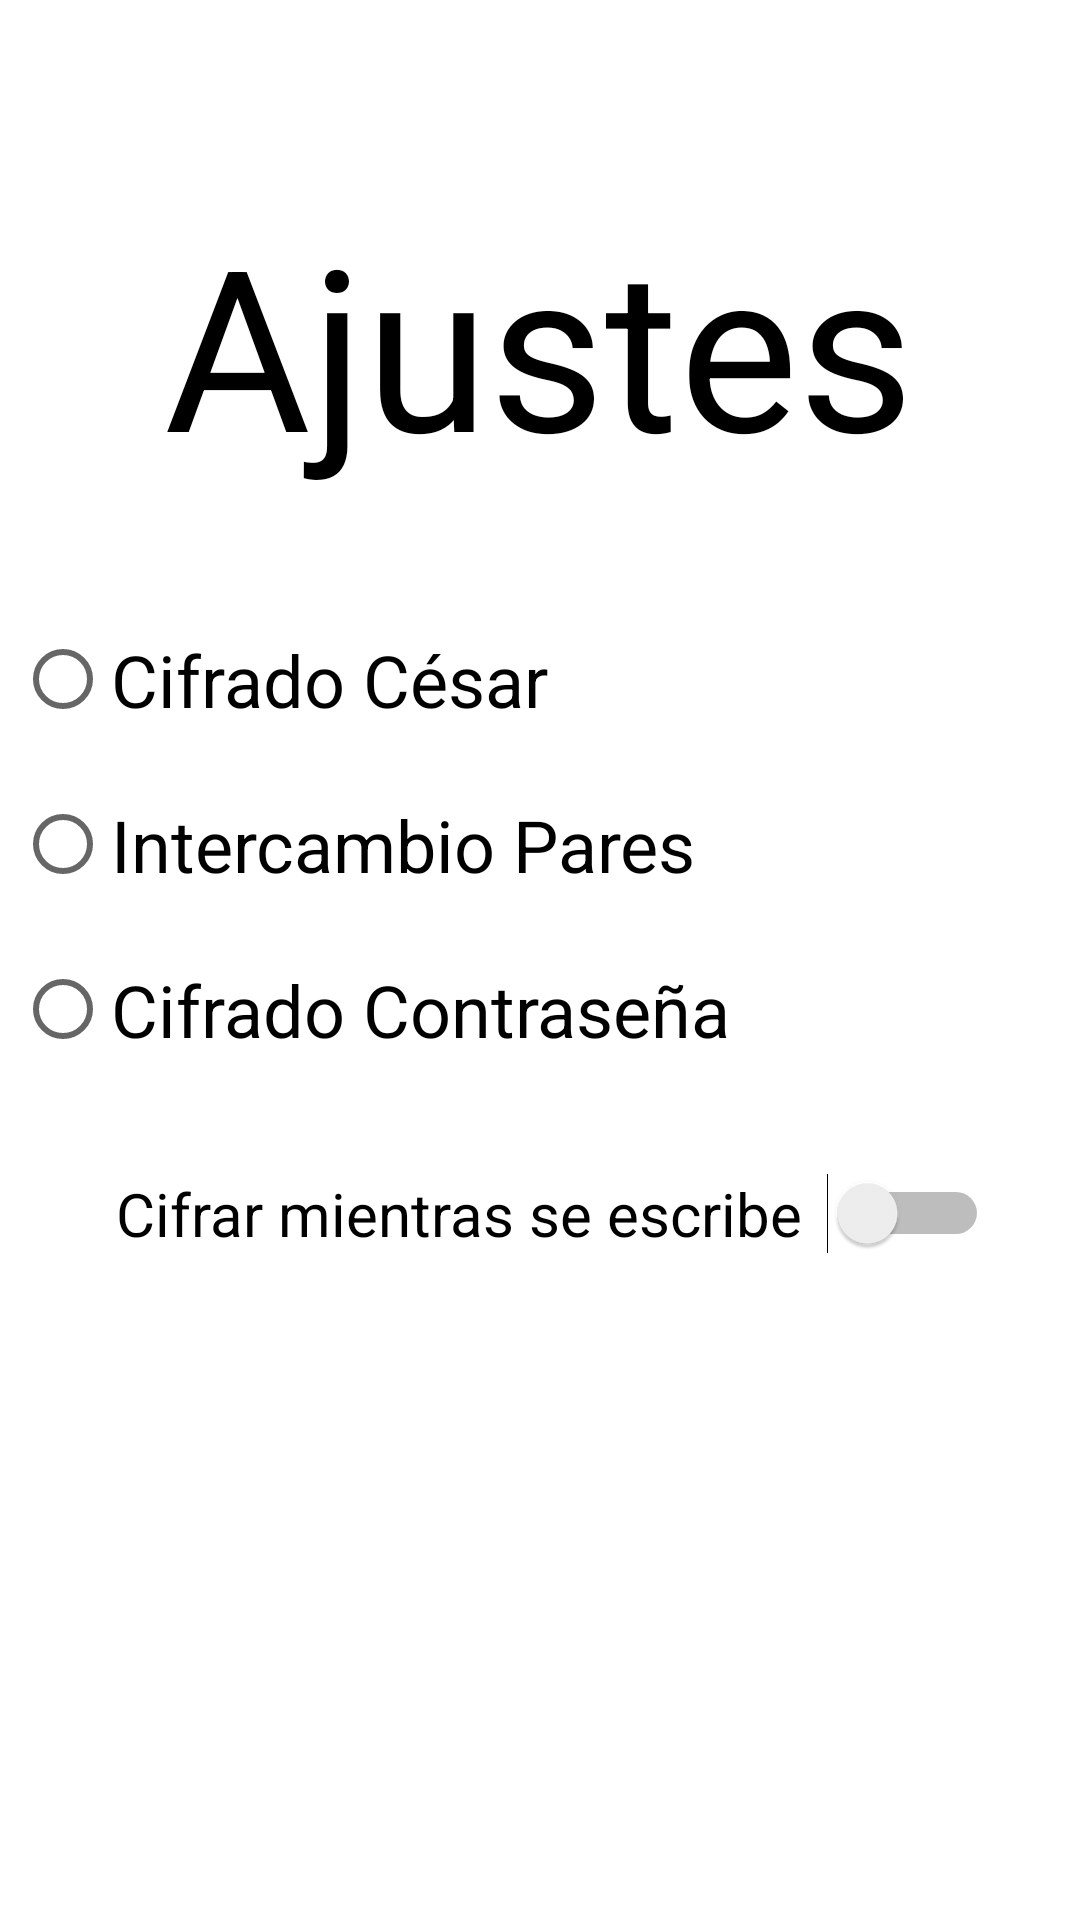

Layout XML and referenced resources for this Android screen:
<!-- AndroidManifest.xml: application theme Theme.Tema -->
<!-- res/layout/activity_ajustes.xml -->
<?xml version="1.0" encoding="utf-8"?>
<androidx.constraintlayout.widget.ConstraintLayout xmlns:android="http://schemas.android.com/apk/res/android"
    xmlns:app="http://schemas.android.com/apk/res-auto"
    xmlns:tools="http://schemas.android.com/tools"
    android:layout_width="match_parent"
    android:layout_height="match_parent"
    tools:context=".Ajustes">

    <TextView
        android:id="@+id/textView3"
        android:layout_width="280dp"
        android:layout_height="100dp"
        android:layout_marginTop="30dp"
        android:autoSizeTextType="uniform"
        android:gravity="center"
        android:text="Ajustes"
        android:textColor="#000000"
        app:layout_constraintBottom_toTopOf="@+id/radioGroup"
        app:layout_constraintEnd_toEndOf="parent"
        app:layout_constraintHorizontal_bias="0.496"
        app:layout_constraintStart_toStartOf="parent"
        app:layout_constraintTop_toTopOf="parent" />

    <RadioGroup
        android:id="@+id/radioGroup"
        android:layout_width="350dp"
        android:layout_height="165dp"
        app:layout_constraintBottom_toBottomOf="parent"
        app:layout_constraintEnd_toEndOf="parent"
        app:layout_constraintHorizontal_bias="0.491"
        app:layout_constraintStart_toStartOf="parent"
        app:layout_constraintTop_toTopOf="parent"
        app:layout_constraintVertical_bias="0.419">

        <RadioButton
            android:id="@+id/btnCesar"
            android:layout_width="match_parent"
            android:layout_height="55dp"
            android:text="Cifrado César"
            android:textSize="24sp" />

        <RadioButton
            android:id="@+id/btnPares"
            android:layout_width="match_parent"
            android:layout_height="55dp"
            android:text="Intercambio Pares"
            android:textSize="24sp" />

        <RadioButton
            android:id="@+id/btnContraseña"
            android:layout_width="match_parent"
            android:layout_height="55dp"
            android:text="Cifrado Contraseña"
            android:textSize="24sp" />
    </RadioGroup>

    <Switch
        android:id="@+id/swiEstado"
        android:layout_width="300dp"
        android:layout_height="45dp"
        android:layout_marginBottom="200dp"
        android:gravity="center"
        android:text="Cifrar mientras se escribe"
        android:textSize="20sp"
        app:layout_constraintBottom_toBottomOf="parent"
        app:layout_constraintEnd_toEndOf="parent"
        app:layout_constraintHorizontal_bias="0.495"
        app:layout_constraintStart_toStartOf="parent"
        app:layout_constraintTop_toBottomOf="@+id/radioGroup"
        app:layout_constraintVertical_bias="0.586" />
</androidx.constraintlayout.widget.ConstraintLayout>
<!-- resources referenced by this layout -->
<resources>
  <style name="Theme.Tema" parent="Theme.MaterialComponents.DayNight.DarkActionBar">
          
          <item name="colorPrimary">@color/verde2</item>
          <item name="colorPrimaryVariant">@color/verde3</item>
          <item name="colorOnPrimary">@color/azul2</item>
          
          <item name="colorSecondary">@color/verde1</item>
          <item name="colorSecondaryVariant">@color/naranja</item>
          <item name="colorOnSecondary">@color/naranjaD</item>
          
          <item name="android:statusBarColor">@color/verde3</item>
          
      </style>
  <color name="verde2">#4CAF50</color>
  <color name="verde3">#1F6022</color>
  <color name="azul2">#82C2F4</color>
  <color name="verde1">#04CF0C</color>
  <color name="naranja">#FF3D00</color>
  <color name="naranjaD">#812508</color>
</resources>
